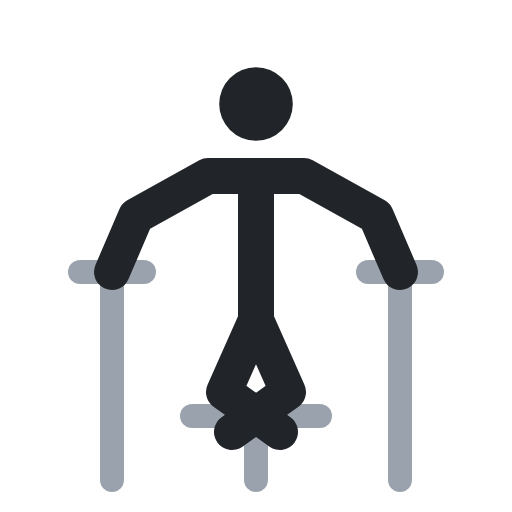
t = 0.00 s
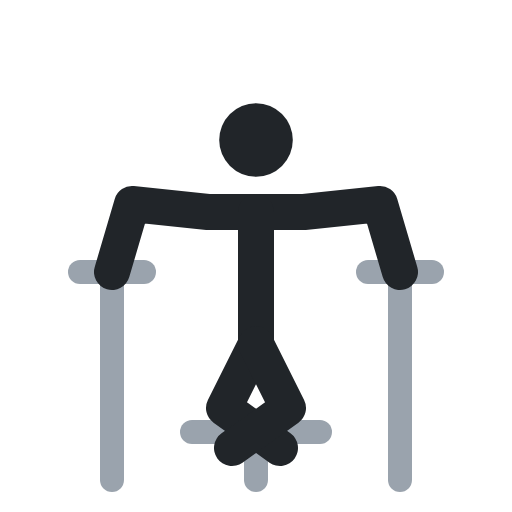
t = 0.40 s
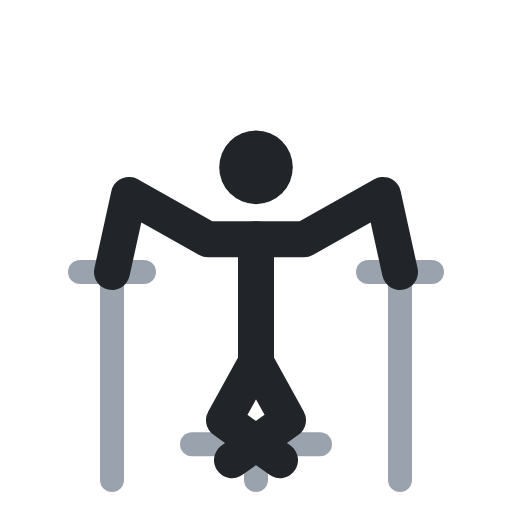
t = 0.60 s
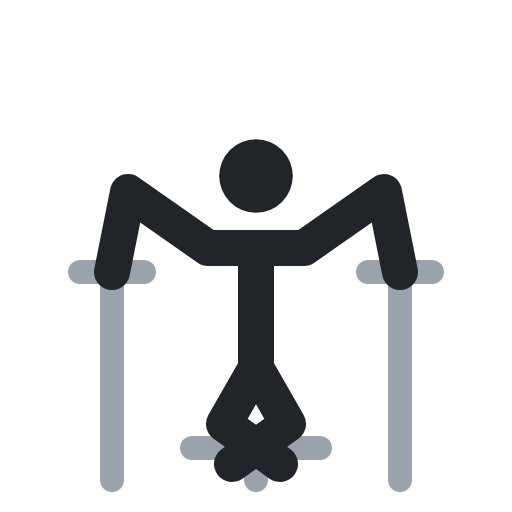
t = 1.00 s
t = 1.40 s: frame unchanged from t = 0.40 s, image omitted
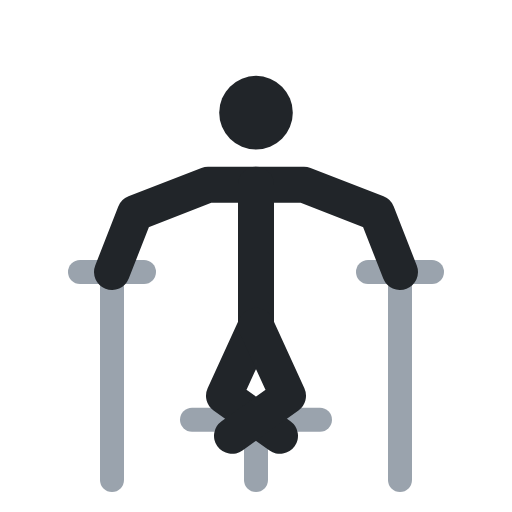
t = 1.60 s

The animated SVG that drew these frames (rendered in a browser with its animation timeline set to each time). Animation: 6 SMIL elements (animate=6); one cycle of 2.00 s, repeats indefinitely.

<svg xmlns="http://www.w3.org/2000/svg" viewBox="0 0 64 64" fill="none" stroke-linecap="round" stroke-linejoin="round"><polyline points="24,52 40,52" stroke="#9aa3ad" stroke-width="3"><animate attributeName="points" values="24,52 40,52;24,56 40,56;24,56 40,56;24,52 40,52;24,52 40,52" keyTimes="0;.4;.5;.9;1" calcMode="spline" keySplines=".45 0 .55 1;.45 0 .55 1;.45 0 .55 1;.45 0 .55 1" dur="2s" repeatCount="indefinite"/></polyline><polyline points="32,52 32,60" stroke="#9aa3ad" stroke-width="3"><animate attributeName="points" values="32,52 32,60;32,56 32,60;32,56 32,60;32,52 32,60;32,52 32,60" keyTimes="0;.4;.5;.9;1" calcMode="spline" keySplines=".45 0 .55 1;.45 0 .55 1;.45 0 .55 1;.45 0 .55 1" dur="2s" repeatCount="indefinite"/></polyline><polyline points="14,34 14,60" stroke="#9aa3ad" stroke-width="3"/><polyline points="50,34 50,60" stroke="#9aa3ad" stroke-width="3"/><polyline points="10,34 18,34" stroke="#9aa3ad" stroke-width="3"/><polyline points="46,34 54,34" stroke="#9aa3ad" stroke-width="3"/><circle cx="32" cy="13" r="4.6" fill="#212529"><animate attributeName="cy" values="13;22;22;13;13" keyTimes="0;.4;.5;.9;1" calcMode="spline" keySplines=".45 0 .55 1;.45 0 .55 1;.45 0 .55 1;.45 0 .55 1" dur="2s" repeatCount="indefinite"/></circle><polyline points="14,34 17,27 26,22 38,22 47,27 50,34" stroke="#212529" stroke-width="4.5"><animate attributeName="points" values="14,34 17,27 26,22 38,22 47,27 50,34;14,34 16,24 26,31 38,31 48,24 50,34;14,34 16,24 26,31 38,31 48,24 50,34;14,34 17,27 26,22 38,22 47,27 50,34;14,34 17,27 26,22 38,22 47,27 50,34" keyTimes="0;.4;.5;.9;1" calcMode="spline" keySplines=".45 0 .55 1;.45 0 .55 1;.45 0 .55 1;.45 0 .55 1" dur="2s" repeatCount="indefinite"/></polyline><polyline points="32,22 32,40 28,49 35,54" stroke="#212529" stroke-width="4.5"><animate attributeName="points" values="32,22 32,40 28,49 35,54;32,31 32,46 28,53 35,58;32,31 32,46 28,53 35,58;32,22 32,40 28,49 35,54;32,22 32,40 28,49 35,54" keyTimes="0;.4;.5;.9;1" calcMode="spline" keySplines=".45 0 .55 1;.45 0 .55 1;.45 0 .55 1;.45 0 .55 1" dur="2s" repeatCount="indefinite"/></polyline><polyline points="32,40 36,49 29,54" stroke="#212529" stroke-width="4.5"><animate attributeName="points" values="32,40 36,49 29,54;32,46 36,53 29,58;32,46 36,53 29,58;32,40 36,49 29,54;32,40 36,49 29,54" keyTimes="0;.4;.5;.9;1" calcMode="spline" keySplines=".45 0 .55 1;.45 0 .55 1;.45 0 .55 1;.45 0 .55 1" dur="2s" repeatCount="indefinite"/></polyline></svg>
